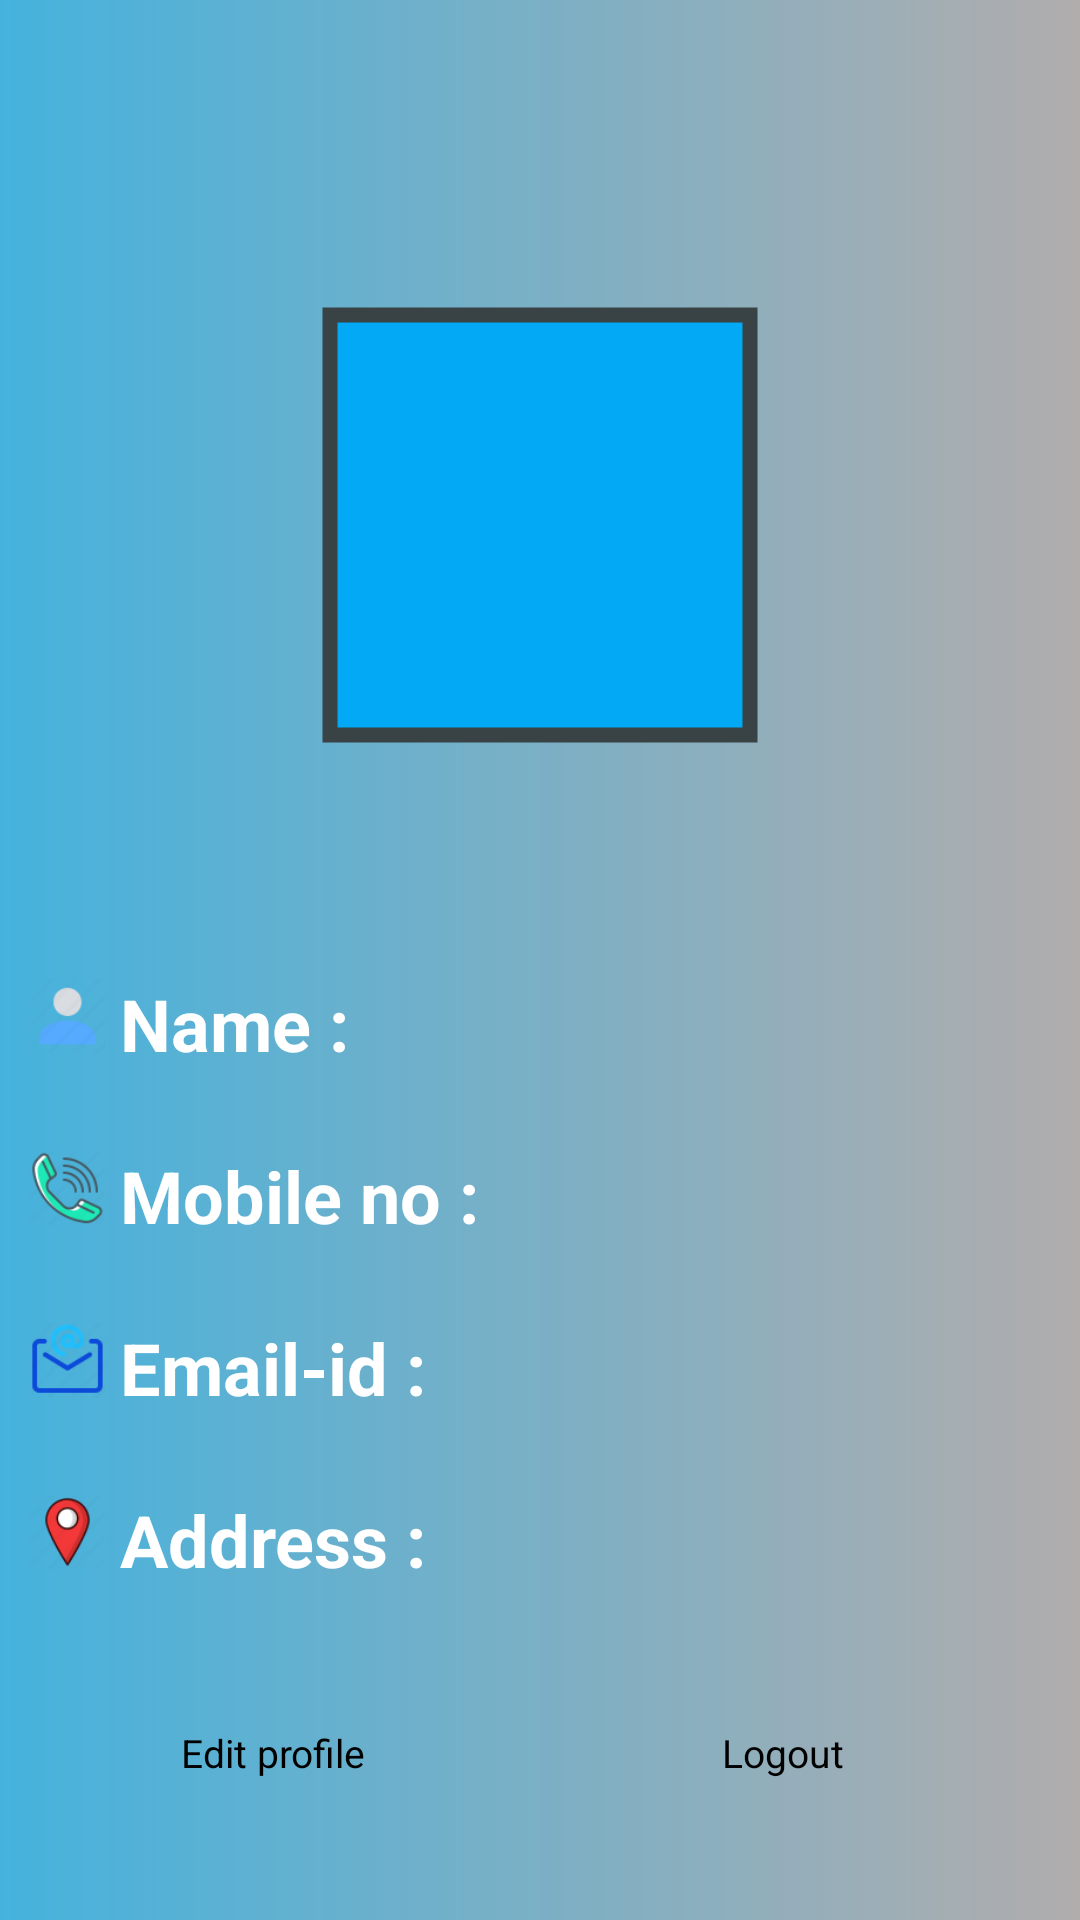

Reconstruct the res/layout file that produces this screen, plus the resources it refers to.
<!-- AndroidManifest.xml: application theme Theme.POSScanner -->
<!-- res/layout/fragment_profile.xml -->
<?xml version="1.0" encoding="utf-8"?>
<androidx.constraintlayout.widget.ConstraintLayout xmlns:android="http://schemas.android.com/apk/res/android"
    xmlns:app="http://schemas.android.com/apk/res-auto"
    xmlns:tools="http://schemas.android.com/tools"
    android:layout_width="match_parent"
    android:layout_height="match_parent"
    tools:context=".ProfileFragment"
    android:background="@drawable/background3">


    <LinearLayout
        android:id="@+id/linearLayout"
        android:layout_width="match_parent"
        android:layout_height="wrap_content"
        android:gravity="center_horizontal"
        tools:ignore="MissingConstraints">

        <com.google.android.material.imageview.ShapeableImageView
            android:layout_width="150dp"
            android:layout_height="150dp"
            android:id="@+id/imageView"
            android:layout_marginTop="100dp"
            android:layout_marginBottom="60dp"
            android:background="#03A9F4"
            android:padding="5dp"
            android:src="@drawable/baseline_person_24"
            app:shapeAppearanceOverlay="@style/circular"
            app:strokeColor="#394345"
            app:strokeWidth="5dp" />


    </LinearLayout>

    <LinearLayout
        android:layout_width="match_parent"
        android:layout_height="0dp"
        android:orientation="vertical"
        app:layout_constraintBottom_toBottomOf="parent"
        app:layout_constraintTop_toBottomOf="@+id/linearLayout"
        tools:layout_editor_absoluteX="15dp">


        <LinearLayout
            android:layout_width="match_parent"
            android:layout_height="wrap_content"
            android:orientation="horizontal"
            android:paddingLeft="10dp"
            android:paddingRight="10dp">

            <ImageView

                android:layout_width="25dp"
                android:layout_height="match_parent"
                android:layout_marginRight="5dp"
                android:src="@drawable/persons" />

            <TextView
                android:layout_width="wrap_content"
                android:layout_height="wrap_content"
                android:layout_marginTop="15dp"
                android:layout_marginRight="0dp"
                android:layout_marginBottom="10dp"
                android:layout_weight="1"
                android:text="Name : "
                android:textColor="@color/white"
                android:textSize="24dp"
                android:textStyle="bold" />

            <TextView
                android:id="@+id/NAme"
                android:layout_width="wrap_content"
                android:layout_height="wrap_content"
                android:layout_marginLeft="0dp"
                android:layout_marginTop="15dp"
                android:layout_marginBottom="10dp"
                android:layout_weight="3"
                android:textColor="@color/white"
                android:textSize="20sp" />

        </LinearLayout>


        <LinearLayout
            android:layout_width="match_parent"
            android:layout_height="wrap_content"
            android:orientation="horizontal"
            android:paddingLeft="10dp"
            android:paddingRight="10dp">

            <ImageView
                android:id="@+id/imageView11"
                android:layout_width="25dp"
                android:layout_height="match_parent"
                android:layout_marginRight="5dp"
                android:src="@drawable/mobile" />

            <TextView
                android:layout_width="wrap_content"
                android:layout_height="wrap_content"
                android:layout_marginTop="15dp"
                android:layout_marginRight="0dp"
                android:layout_marginBottom="10dp"
                android:layout_weight="1"
                android:text="Mobile no : "
                android:textColor="@color/white"
                android:textSize="24dp"
                android:textStyle="bold" />

            <TextView
                android:id="@+id/MNo"
                android:layout_width="wrap_content"
                android:layout_height="wrap_content"
                android:layout_marginLeft="0dp"
                android:layout_marginTop="15dp"
                android:layout_marginBottom="10dp"
                android:layout_weight="3"
                android:textColor="@color/white"
                android:textSize="20sp" />

        </LinearLayout>

        <LinearLayout
            android:layout_width="match_parent"
            android:layout_height="wrap_content"
            android:orientation="horizontal"
            android:paddingLeft="10dp"
            android:paddingRight="10dp">

            <ImageView
                android:layout_width="25dp"
                android:layout_height="match_parent"
                android:layout_marginRight="5dp"
                android:src="@drawable/email" />

            <TextView
                android:layout_width="wrap_content"
                android:layout_height="wrap_content"
                android:layout_marginTop="15dp"
                android:layout_marginRight="0dp"
                android:layout_marginBottom="10dp"
                android:layout_weight="1"
                android:text="Email-id : "
                android:textColor="@color/white"
                android:textSize="24dp"
                android:textStyle="bold" />

            <TextView
                android:id="@+id/EMail"
                android:layout_width="wrap_content"
                android:layout_height="wrap_content"
                android:layout_marginLeft="0dp"
                android:layout_marginTop="15dp"
                android:layout_marginBottom="10dp"
                android:layout_weight="3"
                android:textColor="@color/white"
                android:textSize="20dp" />

        </LinearLayout>

        <LinearLayout
            android:layout_width="match_parent"
            android:layout_height="wrap_content"
            android:orientation="horizontal"
            android:paddingLeft="10dp"
            android:paddingRight="10dp">

            <ImageView
                android:layout_width="25dp"
                android:layout_height="match_parent"
                android:layout_marginRight="5dp"
                android:src="@drawable/address" />

            <TextView
                android:layout_width="wrap_content"
                android:layout_height="wrap_content"
                android:layout_marginTop="15dp"
                android:layout_marginRight="0dp"
                android:layout_marginBottom="10dp"
                android:layout_weight="1"
                android:text="Address : "
                android:textColor="@color/white"
                android:textSize="24dp"
                android:textStyle="bold" />

            <TextView
                android:id="@+id/Adre"
                android:layout_width="wrap_content"
                android:layout_height="wrap_content"
                android:layout_marginLeft="0dp"
                android:layout_marginTop="15dp"
                android:layout_marginBottom="10dp"
                android:layout_weight="3"
                android:textColor="@color/white"
                android:textSize="20sp" />

        </LinearLayout>

        <LinearLayout
            android:layout_width="match_parent"
            android:layout_height="198dp"
            android:layout_weight="2"
            android:gravity="center|top"
            android:orientation="horizontal">

            <Button
                android:id="@+id/edit_profile"
                style="@style/Widget.Material3.Button.OutlinedButton.Icon"
                android:layout_width="130dp"
                android:layout_height="50dp"
                android:layout_margin="20dp"
                android:text="Edit profile"
                android:backgroundTint="@color/white"
                android:textAllCaps="false"
                android:textColor="@color/black"
                android:textSize="13dp"
                app:icon="@drawable/edt_profile"
                app:iconSize="18dp"
                app:strokeWidth="2dp"
                tools:ignore="TextSizeCheck" />

            <Button
                android:id="@+id/logout"
                style="@style/Widget.Material3.Button.OutlinedButton.Icon"
                android:layout_width="130dp"
                android:layout_height="50dp"
                android:layout_margin="20dp"
                android:text="Logout"
                android:textAllCaps="false"
                android:textColor="@color/black"
                android:textSize="13dp"
                android:backgroundTint="@color/white"
                app:icon="@drawable/logout"
                app:iconSize="18dp"
                app:strokeWidth="2dp"
                tools:ignore="TextSizeCheck" />

        </LinearLayout>

    </LinearLayout>

</androidx.constraintlayout.widget.ConstraintLayout>
<!-- resources referenced by this layout -->
<resources>
  <color name="black">#FF000000</color>
  <color name="white">#FFFFFFFF</color>
  <!-- drawable address: png bitmap (drawable, 2743 bytes) -->
  <!-- drawable background3 (drawable) -->
  <?xml version="1.0" encoding="utf-8"?>
  <shape xmlns:android="http://schemas.android.com/apk/res/android">
  
      <gradient android:startColor="#45B2DD"
          android:endColor="#B1ADAD"/>
  </shape>
  <!-- drawable edt_profile: png bitmap (drawable, 1701 bytes) -->
  <!-- drawable email: png bitmap (drawable, 2344 bytes) -->
  <!-- drawable logout: png bitmap (drawable, 748 bytes) -->
  <!-- drawable mobile: png bitmap (drawable, 3957 bytes) -->
  <!-- drawable persons: png bitmap (drawable, 1169 bytes) -->
  <style name="Theme.POSScanner" parent="Base.Theme.POSScanner" />
  <style name="Base.Theme.POSScanner" parent="Theme.MaterialComponents.DayNight.NoActionBar">
          
           <item name="colorPrimary">#47B8ED</item>
  
      </style>
</resources>
